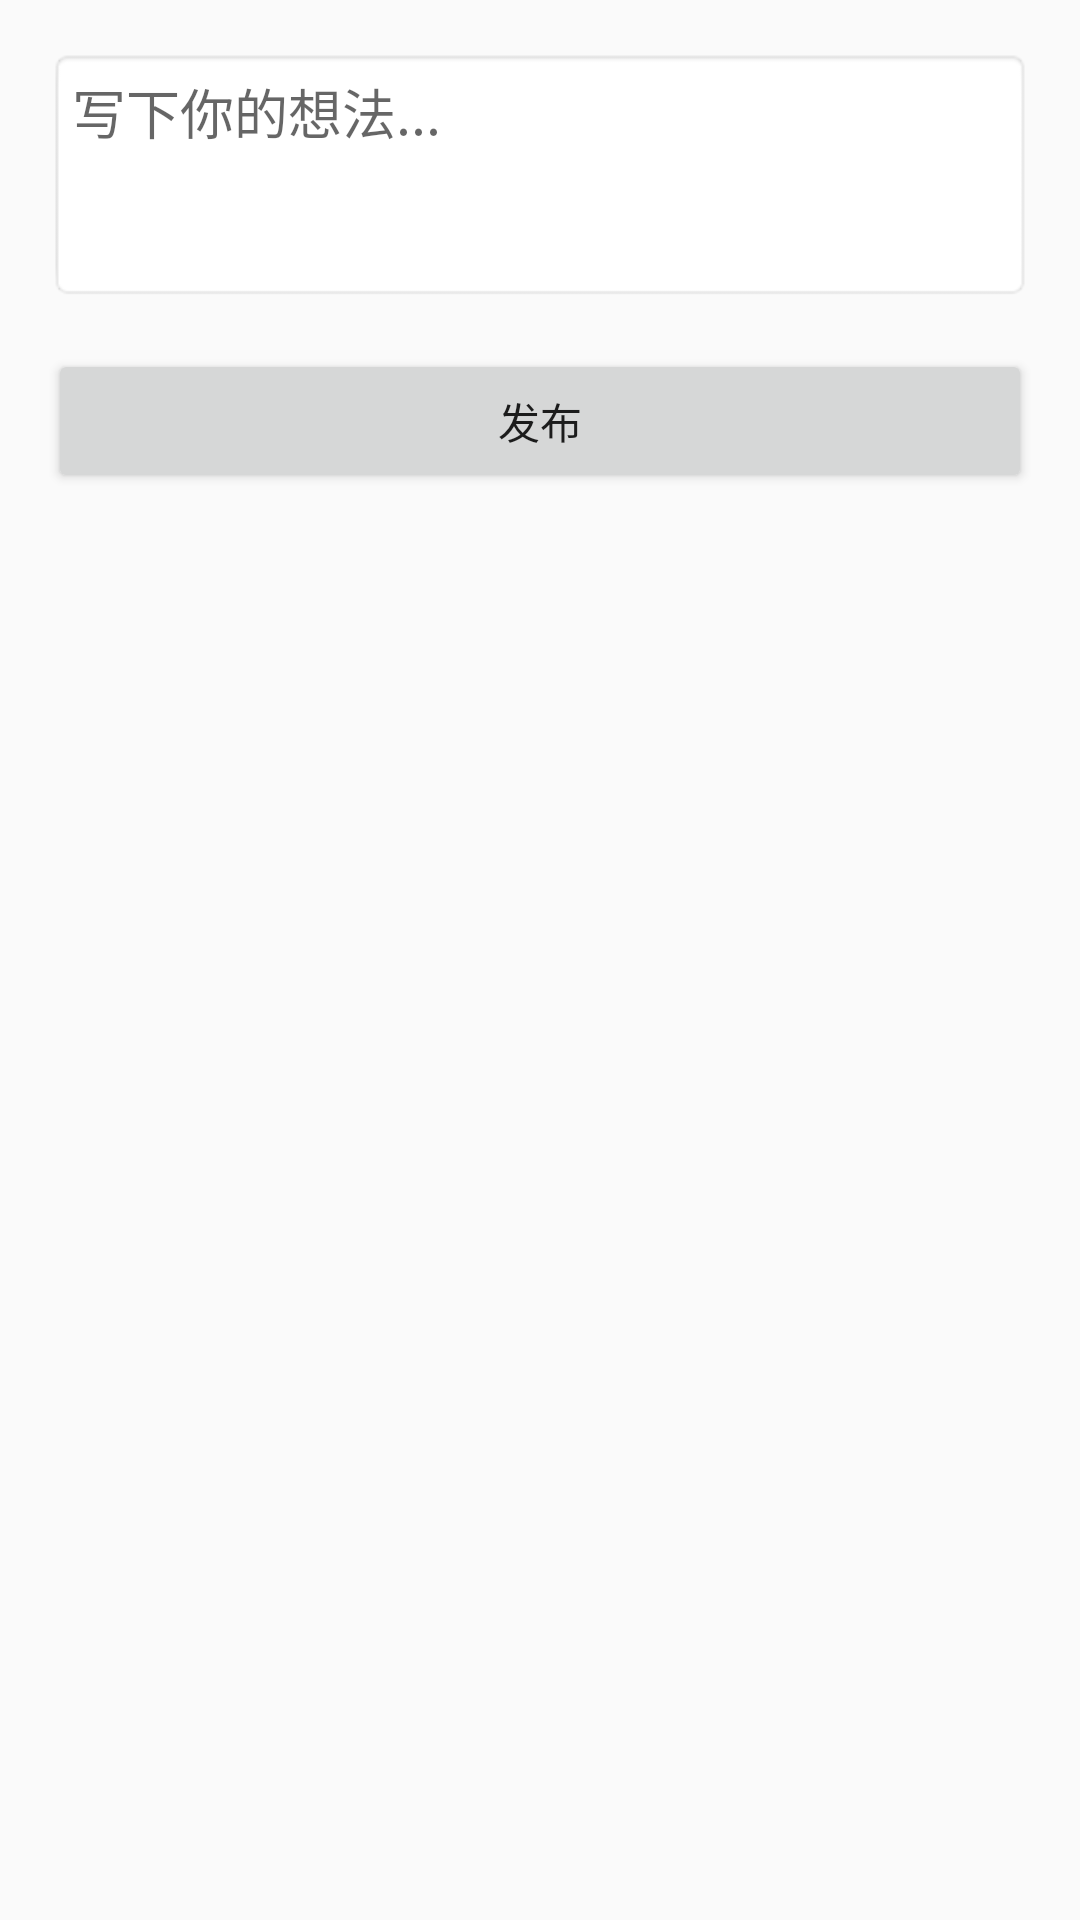

Reconstruct the res/layout file that produces this screen, plus the resources it refers to.
<!-- AndroidManifest.xml: activity theme Theme.AppCompat.Light.NoActionBar -->
<!-- res/layout/fragment_post_create.xml -->
<?xml version="1.0" encoding="utf-8"?>
<LinearLayout xmlns:android="http://schemas.android.com/apk/res/android"
    android:layout_width="match_parent"
    android:layout_height="match_parent"
    android:orientation="vertical"
    android:padding="16dp">

    <EditText
        android:id="@+id/editTextContent"
        android:layout_width="match_parent"
        android:layout_height="wrap_content"
        android:hint="写下你的想法..."
        android:minLines="3"
        android:gravity="top"
        android:padding="8dp"
        android:background="@android:drawable/editbox_background" />

    <ImageView
        android:id="@+id/imagePreview"
        android:layout_width="match_parent"
        android:layout_height="200dp"
        android:layout_marginTop="16dp"
        android:scaleType="centerCrop"
        android:visibility="gone" />

    <Button
        android:id="@+id/buttonPost"
        android:layout_width="match_parent"
        android:layout_height="wrap_content"
        android:layout_marginTop="16dp"
        android:text="发布" />

</LinearLayout>
<!-- resources referenced by this layout -->
<resources>

</resources>
